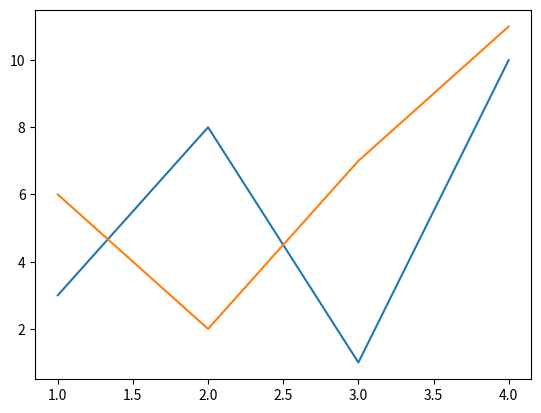

Python code for this plot:
import matplotlib.pyplot as plt
import numpy as np

x1 = np.array([1, 2, 3, 4])
y1 = np.array([3, 8, 1, 10])

x2 = np.array([1, 2, 3, 4])
y2 = np.array([6, 2, 7, 11])

plt.plot(x1, y1, x2, y2)

plt.show()
